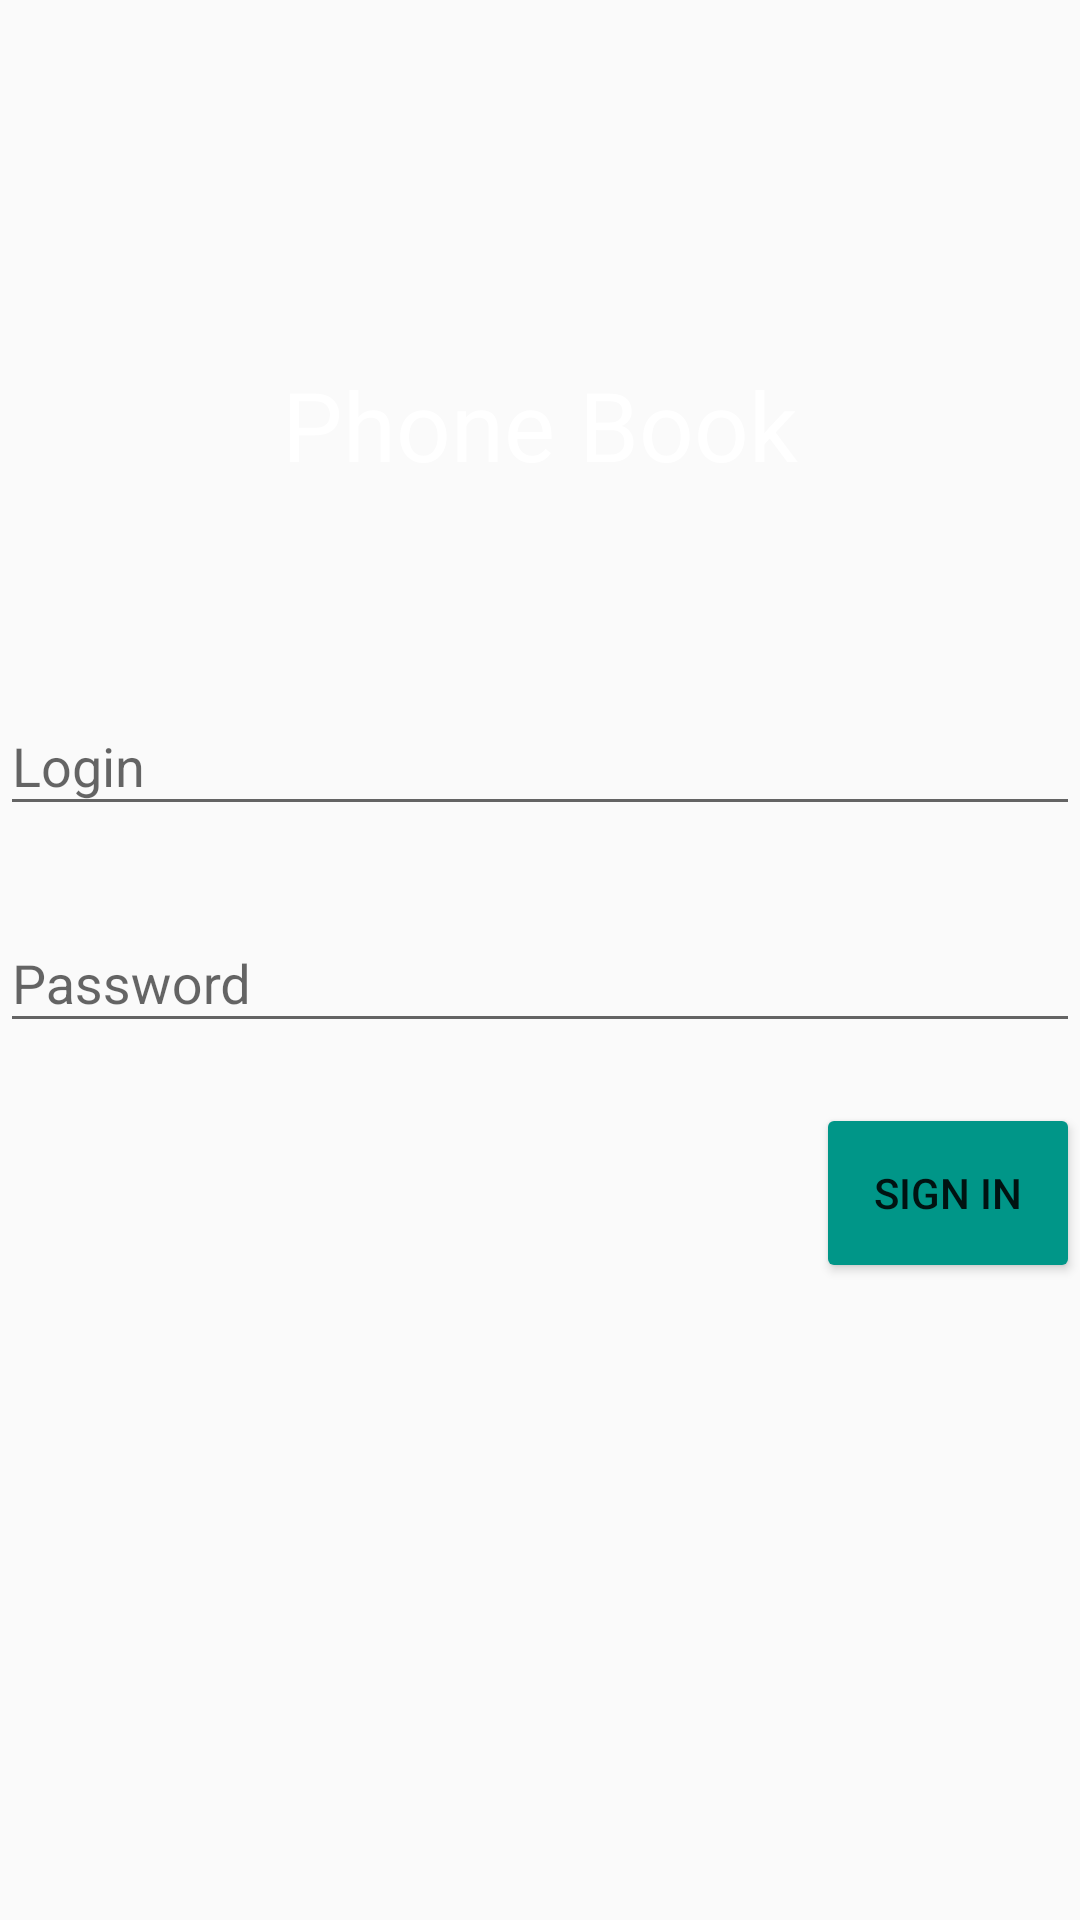

The Android layout XML behind this screen, and the referenced resources:
<!-- AndroidManifest.xml: application theme AppTheme -->
<!-- res/layout/activity_splash_scene_b.xml -->
<?xml version="1.0" encoding="utf-8"?>
<LinearLayout
    xmlns:android="http://schemas.android.com/apk/res/android"
    xmlns:tools="http://schemas.android.com/tools"
    android:id="@+id/splash_scene_container"
    android:layout_width="match_parent"
    android:layout_height="match_parent"
    android:orientation="vertical"
    tools:background="@color/colorPrimary">
    <TextView
        android:id="@+id/app_name_text_view"
        android:layout_width="wrap_content"
        android:layout_height="wrap_content"
        android:layout_gravity="center_horizontal"
        android:layout_marginTop="120dp"
        android:textAppearance="@style/SplashScreenTextFont"
        android:text="@string/app_name"/>
    <android.support.design.widget.TextInputLayout
        android:id="@+id/login_input_layout"
        android:layout_width="match_parent"
        android:layout_height="wrap_content"
        android:layout_marginTop="60dp"
        android:hint="@string/edit_text_hint_login">
        <android.support.design.widget.TextInputEditText
            android:id="@+id/login_edit_text"
            android:layout_width="match_parent"
            android:layout_height="wrap_content"
            android:inputType="text"
            android:maxLines="1"/>
    </android.support.design.widget.TextInputLayout>
    <android.support.design.widget.TextInputLayout
        android:id="@+id/password_input_layout"
        android:layout_width="match_parent"
        android:layout_height="wrap_content"
        android:layout_marginTop="20dp"
        android:hint="@string/edit_text_hint_password">
        <android.support.design.widget.TextInputEditText
            android:id="@+id/password_edit_text"
            android:layout_width="match_parent"
            android:layout_height="wrap_content"
            android:inputType="numberPassword"
            android:maxLines="1"
            android:imeOptions="actionDone"/>
    </android.support.design.widget.TextInputLayout>
    <Button
        android:id="@+id/sign_in_button"
        android:layout_width="wrap_content"
        android:layout_height="60dp"
        android:layout_marginTop="20dp"
        android:layout_gravity="right"
        android:text="@string/button_sign_in"
        android:backgroundTint="@color/colorPrimary"/>
</LinearLayout>
<!-- resources referenced by this layout -->
<resources>
  <color name="colorPrimary">#009688</color>
  <string name="app_name">Phone Book</string>
  <string name="button_sign_in">Sign In</string>
  <string name="edit_text_hint_login">Login</string>
  <string name="edit_text_hint_password">Password</string>
  <style name="SplashScreenTextFont" parent="@android:style/TextAppearance">
          <item name="android:textColor">@color/colorText</item>
          <item name="android:textSize">32sp</item>
      </style>
  <style name="AppTheme" parent="Theme.AppCompat.Light.DarkActionBar">
          
          <item name="colorPrimary">@color/colorPrimary</item>
          <item name="colorPrimaryDark">@color/colorPrimaryDark</item>
          <item name="colorAccent">@color/colorAccent</item>
      </style>
  <color name="colorText">#FFFFFF</color>
  <color name="colorPrimaryDark">#00796B</color>
  <color name="colorAccent">#FFC107</color>
</resources>
